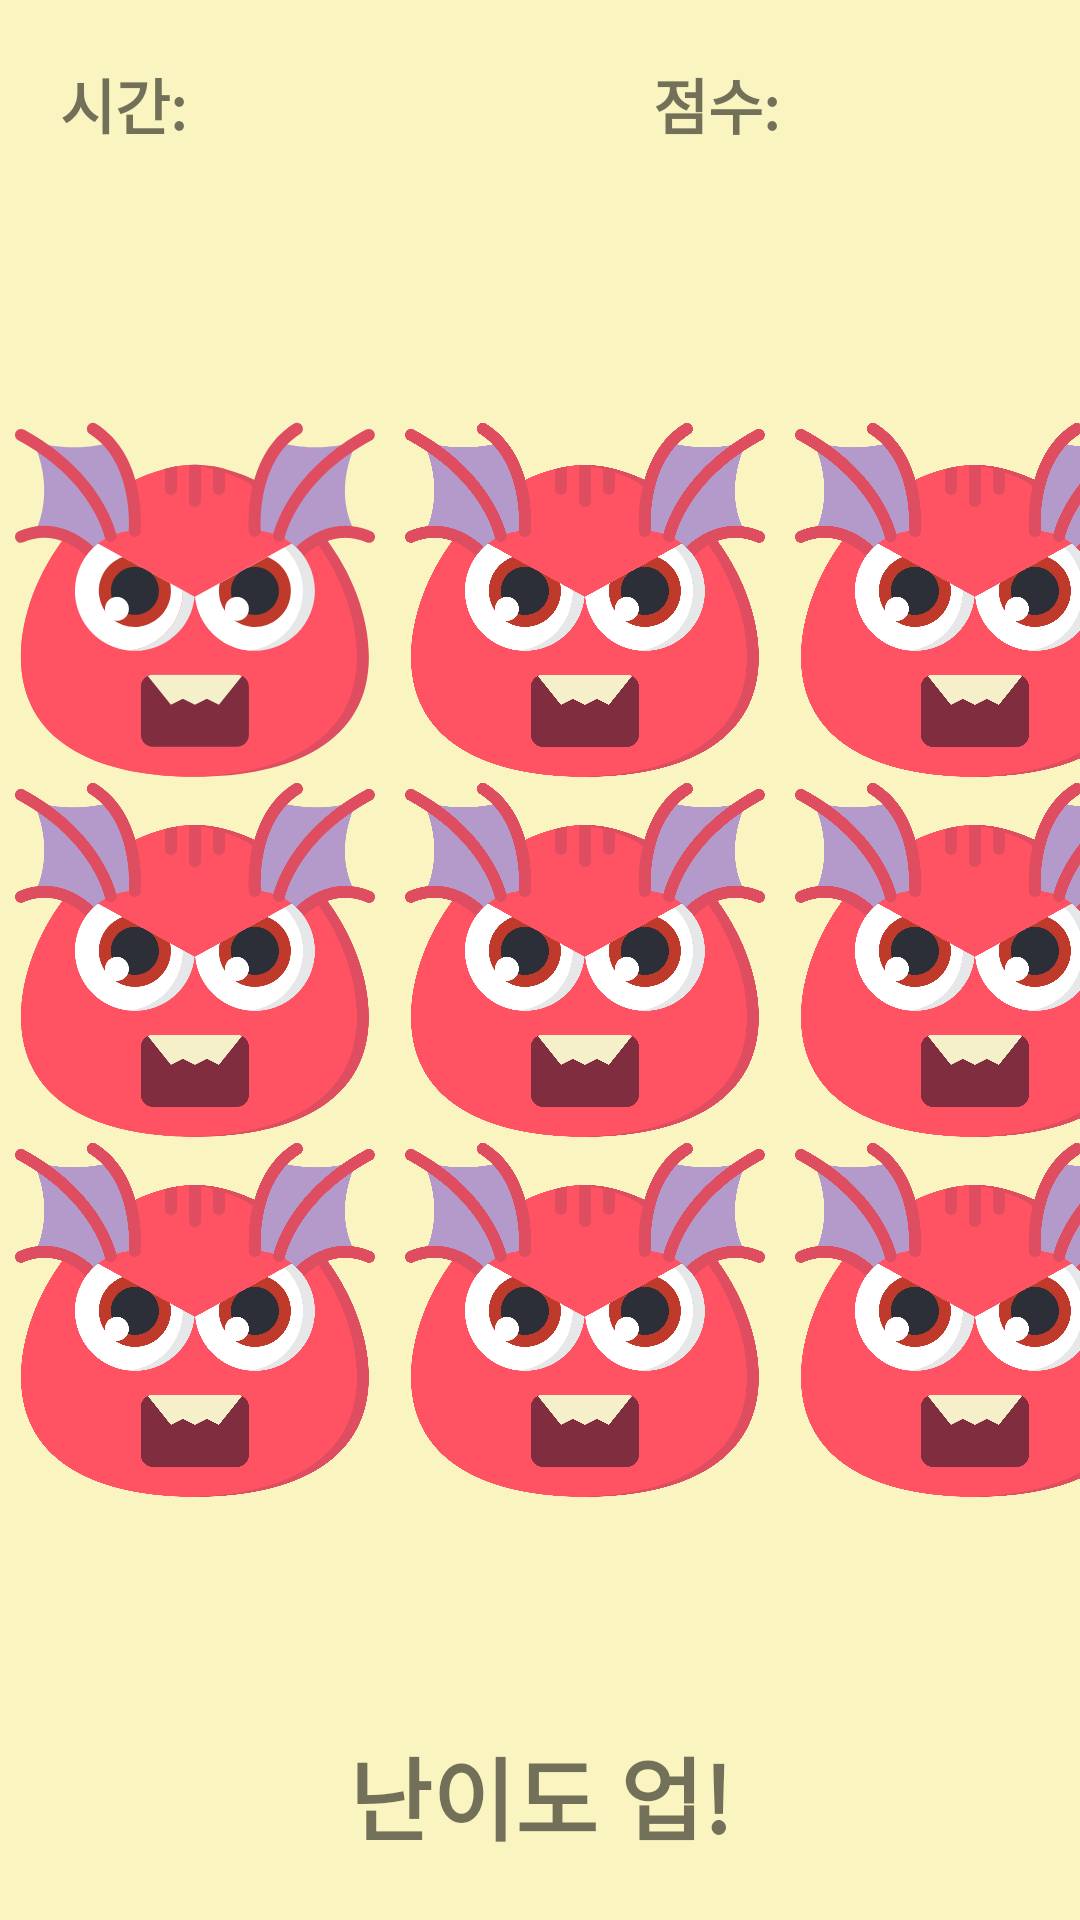

Reconstruct the res/layout file that produces this screen, plus the resources it refers to.
<!-- AndroidManifest.xml: application theme AppTheme -->
<!-- res/layout/activity_main.xml -->
<?xml version="1.0" encoding="utf-8"?>
<androidx.constraintlayout.widget.ConstraintLayout xmlns:android="http://schemas.android.com/apk/res/android"
    xmlns:app="http://schemas.android.com/apk/res-auto"
    xmlns:tools="http://schemas.android.com/tools"
    android:layout_width="match_parent"
    android:layout_height="match_parent"
    android:background="#3BF6DF04"
    tools:context=".MainActivity">

    <TextView
        android:layout_width="wrap_content"
        android:layout_height="wrap_content"
        app:layout_constraintRight_toRightOf="parent"
        app:layout_constraintTop_toTopOf="parent"
        android:layout_marginRight="100sp"
        android:layout_marginTop="20sp"
        android:id="@+id/score"
        android:textStyle="bold"
        android:text="@string/score"
        android:textSize="20sp" />


    <TextView
        android:layout_width="wrap_content"
        android:layout_height="wrap_content"
        app:layout_constraintLeft_toLeftOf="parent"
        app:layout_constraintTop_toTopOf="parent"
        android:id="@+id/time"
        android:textStyle="bold"
        android:text="@string/time"
        android:textSize="20sp"
        android:layout_margin="20sp"/>
    

   <android.widget.GridLayout
       android:layout_width="match_parent"
       android:layout_height="wrap_content"
       android:id="@+id/gridlayout"
       app:layout_constraintRight_toRightOf="parent"
       app:layout_constraintLeft_toLeftOf="parent"
       app:layout_constraintBottom_toBottomOf="parent"
       app:layout_constraintTop_toTopOf="parent"
       android:orientation="vertical"
       android:columnCount="3"
       android:rowCount="3"
       >
       <ImageView
           android:id="@+id/imageView"
           android:layout_width="130dp"
           android:layout_height="120dp"
           android:onClick="increaseScore"
           app:srcCompat="@drawable/ic_red_monster" />

       <ImageView
           android:id="@+id/imageView2"
           android:layout_width="130dp"
           android:layout_height="120dp"
           android:onClick="increaseScore"
           app:srcCompat="@drawable/ic_red_monster" />

       <ImageView
           android:id="@+id/imageView3"
           android:layout_width="130dp"
           android:layout_height="120dp"
           android:onClick="increaseScore"
           app:srcCompat="@drawable/ic_red_monster" />

       <ImageView
           android:id="@+id/imageView4"
           android:layout_width="130dp"
           android:layout_height="120dp"
           android:onClick="increaseScore"
           app:srcCompat="@drawable/ic_red_monster" />

       <ImageView
           android:id="@+id/imageView5"
           android:layout_width="130dp"
           android:layout_height="120dp"
           android:onClick="increaseScore"
           app:srcCompat="@drawable/ic_red_monster" />

       <ImageView
           android:id="@+id/imageView6"
           android:layout_width="130dp"
           android:layout_height="120dp"
           android:onClick="increaseScore"

           app:srcCompat="@drawable/ic_red_monster" />

       <ImageView
           android:id="@+id/imageView7"
           android:layout_width="130dp"
           android:layout_height="120dp"
           android:onClick="increaseScore"

           app:srcCompat="@drawable/ic_red_monster" />

       <ImageView
           android:id="@+id/imageView8"
           android:layout_width="130dp"
           android:layout_height="120dp"
           android:onClick="increaseScore"

           app:srcCompat="@drawable/ic_red_monster" />

       <ImageView
           android:id="@+id/imageView9"
           android:layout_width="130dp"
           android:layout_height="120dp"
           android:onClick="increaseScore"

           app:srcCompat="@drawable/ic_red_monster" />

   </android.widget.GridLayout>


    <TextView
        android:layout_width="wrap_content"
        android:layout_height="wrap_content"
        android:id="@+id/level"
        android:text="@string/level"
        app:layout_constraintRight_toRightOf="parent"
        app:layout_constraintLeft_toLeftOf="parent"
        app:layout_constraintBottom_toBottomOf="parent"
        android:layout_marginBottom="20sp"
        android:textSize="30sp"
        android:textStyle="bold"
        />


</androidx.constraintlayout.widget.ConstraintLayout>
<!-- resources referenced by this layout -->
<resources>
  <!-- drawable ic_red_monster: vector/xml drawable (drawable, 10413 chars, omitted) -->
  <string name="level">난이도 업!</string>
  <string name="life_num">100</string>
  <string name="score">점수:</string>
  <string name="time">시간:</string>
  <style name="AppTheme" parent="Theme.AppCompat.Light.NoActionBar">
          
          <item name="colorPrimary">@color/colorPrimary</item>
          <item name="colorPrimaryDark">@color/blackColor</item>
      </style>
  <color name="colorPrimary">#008577</color>
  <color name="blackColor">#000000</color>
</resources>
